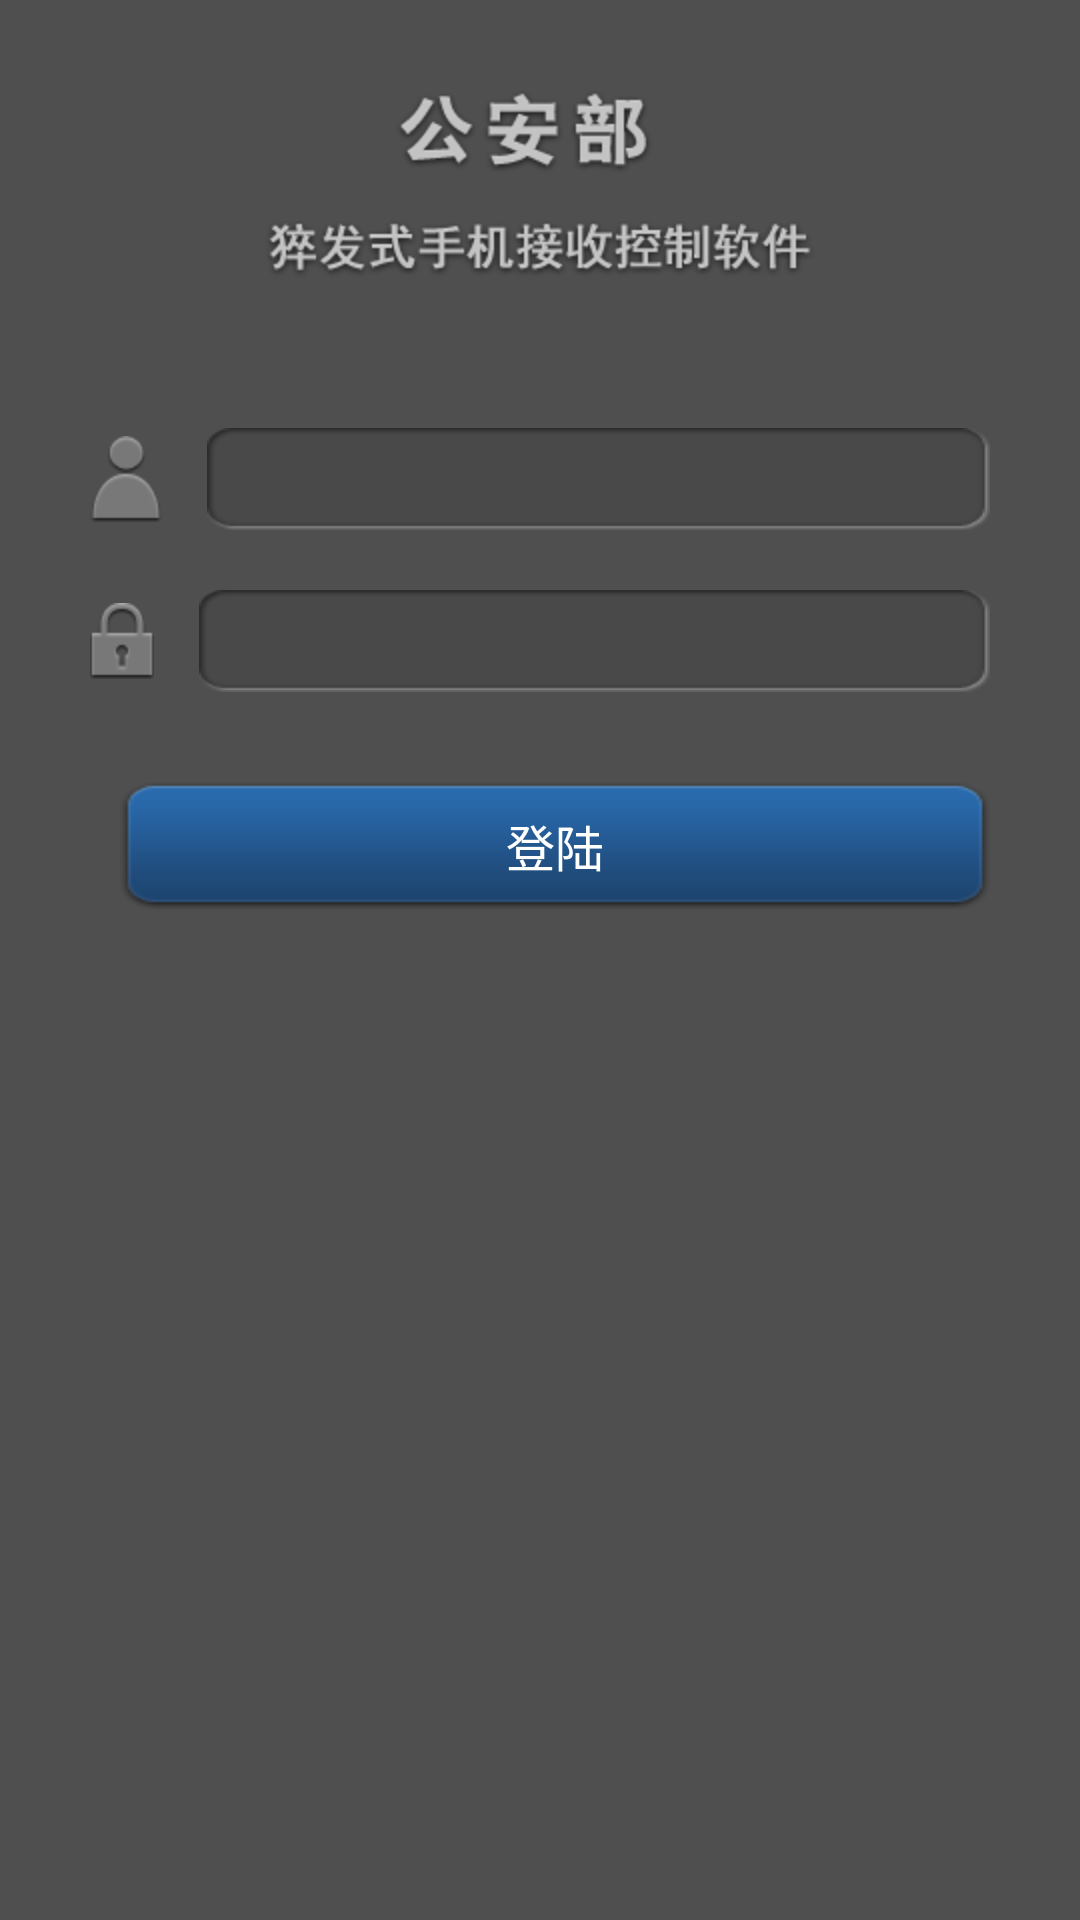

Android layout source for this screen:
<!-- AndroidManifest.xml: application theme SampleTheme -->
<!-- res/layout/login_layout.xml -->
<?xml version="1.0" encoding="utf-8"?>
<LinearLayout xmlns:android="http://schemas.android.com/apk/res/android"
    android:layout_width="fill_parent"
    android:layout_height="fill_parent"
    android:background="@color/login_bg"
    android:orientation="vertical" >

    <ImageView
        android:layout_width="wrap_content"
        android:layout_height="wrap_content"
        android:layout_gravity="center_horizontal"
        android:layout_marginTop="30dp"
        android:contentDescription="@string/app_name"
        android:src="@drawable/soft_name" />

    <RelativeLayout
        android:layout_width="fill_parent"
        android:layout_height="wrap_content"
        android:layout_marginLeft="30dp"
        android:layout_marginRight="30dp"
        android:layout_marginTop="50dp" >

        <ImageView
            android:id="@+id/username_img"
            android:layout_width="wrap_content"
            android:layout_height="wrap_content"
            android:layout_centerInParent="true"
            android:layout_alignParentLeft="true"
            android:contentDescription="@string/app_name"
            android:src="@drawable/user_name" />

        <EditText
            android:id="@+id/username_edt"
            android:layout_width="fill_parent"
            android:layout_height="wrap_content"
            android:layout_marginLeft="15dp"
            android:layout_toRightOf="@id/username_img"
            android:hint="@string/null_str"
            android:background="@drawable/input_bg" />
    </RelativeLayout>

    <RelativeLayout
        android:layout_width="fill_parent"
        android:layout_height="wrap_content"
        android:layout_marginLeft="30dp"
        android:layout_marginRight="30dp"
        android:layout_marginTop="20dp" >

        <ImageView
            android:id="@+id/userpwd_img"
            android:layout_width="wrap_content"
            android:layout_height="wrap_content"
            android:layout_centerInParent="true"
            android:layout_alignParentLeft="true"
            android:contentDescription="@string/app_name"
            android:src="@drawable/user_pwd" />

        <EditText
            android:id="@+id/userpwd_edt"
            android:layout_width="fill_parent"
            android:layout_height="wrap_content"
            android:layout_marginLeft="15dp"
            android:layout_toRightOf="@id/userpwd_img"
            android:hint="@string/null_str"
            android:background="@drawable/input_bg" />
    </RelativeLayout>

    <Button
        android:id="@+id/login_btn"
        android:layout_width="fill_parent"
        android:layout_height="wrap_content"
        android:layout_marginLeft="40dp"
        android:layout_marginRight="30dp"
        android:layout_marginTop="30dp"
        android:background="@drawable/blue_btn"
        android:text="@string/login"
        android:textColor="@color/white"
        android:textSize="8pt" />

</LinearLayout>
<!-- resources referenced by this layout -->
<resources>
  <color name="login_bg">#4F4F4F</color>
  <color name="white">#FFFFFF</color>
  <!-- drawable blue_btn: png bitmap (drawable-hdpi, 2486 bytes) -->
  <!-- drawable input_bg: png bitmap (drawable-hdpi, 1949 bytes) -->
  <!-- drawable soft_name: png bitmap (drawable-hdpi, 22001 bytes) -->
  <!-- drawable user_name: png bitmap (drawable-hdpi, 2247 bytes) -->
  <!-- drawable user_pwd: png bitmap (drawable-hdpi, 1972 bytes) -->
  <string name="app_name">猝发式侦听接收软件</string>
  <string name="login">登陆</string>
  <string name="null_str" />
  <style name="SampleTheme" parent="@android:style/Theme.Black.NoTitleBar">
  	    <item name="android:dropDownListViewStyle">@style/TestSpinnerStyle</item>
  	</style>
  <style name="TestSpinnerStyle" parent="android:style/Widget.ListView.DropDown">
  	    <item name="android:divider">@drawable/spinner_divider</item>
  	    <item name="android:dividerHeight">3dp</item>
  	    
  		<item name="android:paddingTop">0dp</item>
  	</style>
  <!-- drawable spinner_divider: png bitmap (drawable-hdpi, 936 bytes) -->
</resources>
